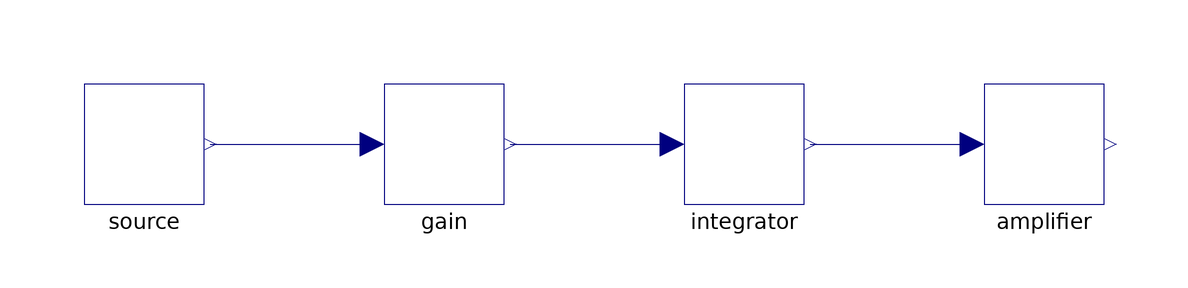

This picture is the connection diagram that the Modelica source below describes through its graphical annotations.

model Derived "The inherited components sit where Base has them"
    extends Base;
    Parts.Integrator integrator annotation(Placement(transformation(origin={70,0}, extent={{-10,-10},{10,10}})));
    Parts.Gain amplifier annotation(Placement(transformation(origin={120,0}, extent={{-10,-10},{10,10}})));
  equation
    connect(gain.y, integrator.u) annotation(Line(points={{31,0},{58,0}}, color={0,0,127}));
    connect(integrator.y, amplifier.u) annotation(Line(points={{81,0},{108,0}}, color={0,0,127}));
    annotation(Diagram(coordinateSystem(extent={{-100,-100},{160,100}})));
  end Derived;